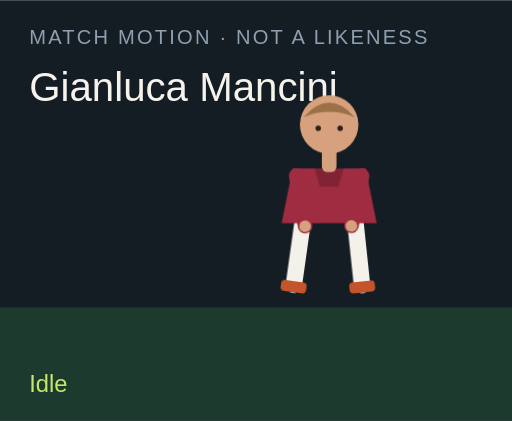
t = 0.00 s
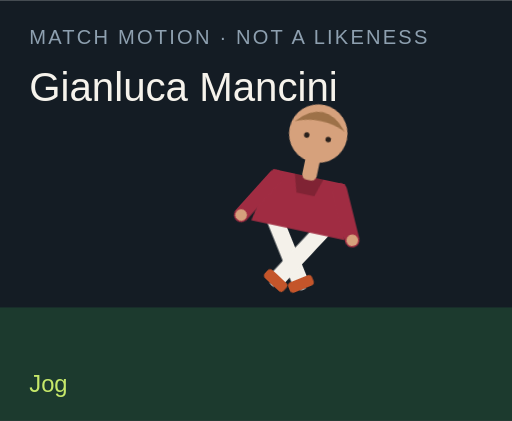
t = 1.50 s
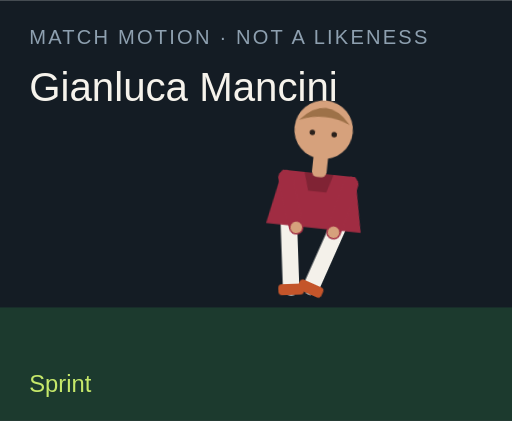
t = 3.00 s
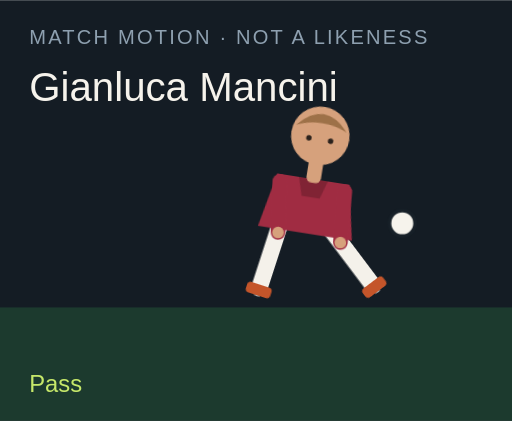
t = 4.50 s
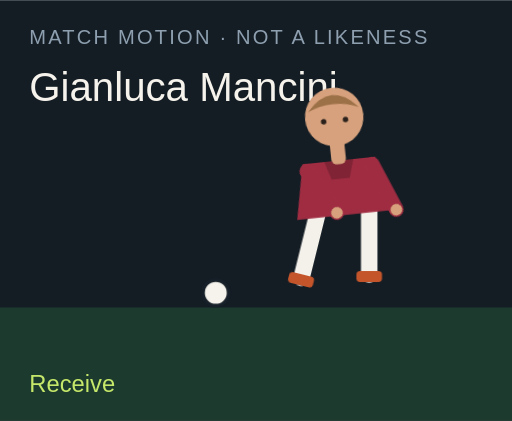
t = 6.00 s
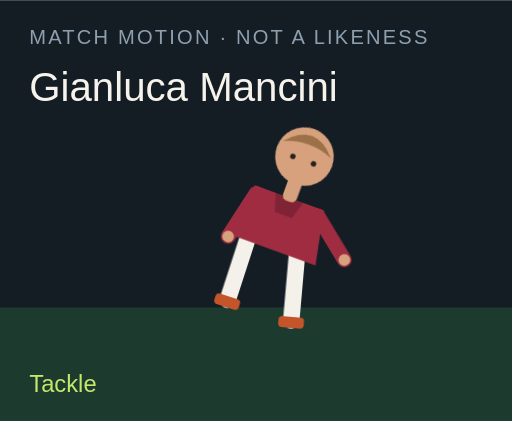
t = 7.50 s

The animated SVG that drew these frames (rendered in a browser with its animation timeline set to each time). Animation: 18 CSS @keyframes rules; one cycle of 9.00 s, repeats indefinitely.

<?xml version="1.0" encoding="UTF-8"?>
<svg xmlns="http://www.w3.org/2000/svg" viewBox="0 0 280 230" role="img">
  <style>@media (prefers-reduced-motion: reduce){animate,animateTransform{display:none}}</style>
  <rect width="280" height="230" fill="#141c24"/>
  <rect y="168" width="280" height="62" fill="#1c3a2e"/>
  <text x="16" y="24" fill="#8ea0b0" font-family="Arial,sans-serif" font-size="11" letter-spacing="1.2">MATCH MOTION · NOT A LIKENESS</text>
  <text x="16" y="55" fill="#f6f3ec" font-family="Impact,sans-serif" font-size="22">Gianluca Mancini</text>
  <circle r="7" fill="#f6f3ec" stroke="#172028" stroke-width="2" id="motion-45152" cx="150" cy="160" opacity="0">
    
    
    
  </circle>
  <g transform="translate(132 40)">
    <g id="motion-45174" transform="rotate(0 48 90)">
      
      <g id="motion-45176" transform="translate(0 0)">
        
        <g transform="translate(34 78)"><g id="motion-45178" transform="rotate(8)"><path d="M0 0 V38" stroke="#f4f1ea" stroke-width="9" stroke-linecap="round"/><rect x="-7" y="36" width="14" height="6" rx="2" fill="#c4552a"/></g></g>
        <g transform="translate(62 78)"><g id="motion-45180" transform="rotate(-6)"><path d="M0 0 V38" stroke="#f4f1ea" stroke-width="9" stroke-linecap="round"/><rect x="-7" y="36" width="14" height="6" rx="2" fill="#c4552a"/></g></g>
        <path d="M28 52 h40 l6 30 H22 Z" fill="#a02c42"/>
        <path d="M40 52 h16 l-3 10 H43 Z" fill="#000" opacity=".2"/>
        <g transform="translate(30 56)"><g id="motion-45182" transform="rotate(-10)"><path d="M0 0 V28" stroke="#a02c42" stroke-width="8" stroke-linecap="round"/><circle cx="0" cy="28" r="3.2" fill="#d6a17c"/></g></g>
        <g transform="translate(66 56)"><g id="motion-45184" transform="rotate(12)"><path d="M0 0 V28" stroke="#a02c42" stroke-width="8" stroke-linecap="round"/><circle cx="0" cy="28" r="3.2" fill="#d6a17c"/></g></g>
        <rect x="44" y="40" width="8" height="14" rx="3" fill="#d6a17c"/>
        <circle cx="48" cy="28" r="16" fill="#d6a17c"/>
        <path d="M34 24 Q48 8 62 24 Q48 18 34 24" fill="#9d7148"/>
        <circle cx="42" cy="30" r="1.5" fill="#2a211c"/><circle cx="54" cy="30" r="1.5" fill="#2a211c"/>
      </g>
    </g>
  </g>
  <text x="16" y="214" fill="#c6e86a" font-family="Arial,sans-serif" font-size="13" opacity="1" id="motion-45156">Idle</text><text x="16" y="214" fill="#c6e86a" font-family="Arial,sans-serif" font-size="13" opacity="0" id="motion-45158">Jog</text><text x="16" y="214" fill="#c6e86a" font-family="Arial,sans-serif" font-size="13" opacity="0" id="motion-45160">Sprint</text><text x="16" y="214" fill="#c6e86a" font-family="Arial,sans-serif" font-size="13" opacity="0" id="motion-45162">Dribble</text><text x="16" y="214" fill="#c6e86a" font-family="Arial,sans-serif" font-size="13" opacity="0" id="motion-45164">Pass</text><text x="16" y="214" fill="#c6e86a" font-family="Arial,sans-serif" font-size="13" opacity="0" id="motion-45166">Shoot</text><text x="16" y="214" fill="#c6e86a" font-family="Arial,sans-serif" font-size="13" opacity="0" id="motion-45168">Receive</text><text x="16" y="214" fill="#c6e86a" font-family="Arial,sans-serif" font-size="13" opacity="0" id="motion-45170">Tackle</text><text x="16" y="214" fill="#c6e86a" font-family="Arial,sans-serif" font-size="13" opacity="0" id="motion-45172">Point</text>
<style>@keyframes track-45153{0%{cx:150px}11.1%{cx:156px}22.2%{cx:164px}33.300000000000004%{cx:142px}44.4%{cx:190px}55.60000000000001%{cx:250px}66.7%{cx:118px}77.8%{cx:150px}88.9%{cx:150px}100%{cx:150px}}@keyframes track-45154{0%{cy:160px}11.1%{cy:158px}22.2%{cy:154px}33.300000000000004%{cy:156px}44.4%{cy:148px}55.60000000000001%{cy:96px}66.7%{cy:160px}77.8%{cy:160px}88.9%{cy:160px}100%{cy:160px}}@keyframes track-45155{0%{opacity:0}11.1%{opacity:0}22.2%{opacity:0}33.300000000000004%{opacity:1}44.4%{opacity:1}55.60000000000001%{opacity:1}66.7%{opacity:1}77.8%{opacity:0}88.9%{opacity:0}100%{opacity:0}}@keyframes track-45157{0%{opacity:1}11.1%{opacity:0}22.2%{opacity:0}33.300000000000004%{opacity:0}44.4%{opacity:0}55.60000000000001%{opacity:0}66.7%{opacity:0}77.8%{opacity:0}88.9%{opacity:0}100%{opacity:1}}@keyframes track-45159{0%{opacity:0}11.1%{opacity:1}22.2%{opacity:0}33.300000000000004%{opacity:0}44.4%{opacity:0}55.60000000000001%{opacity:0}66.7%{opacity:0}77.8%{opacity:0}88.9%{opacity:0}100%{opacity:0}}@keyframes track-45161{0%{opacity:0}11.1%{opacity:0}22.2%{opacity:1}33.300000000000004%{opacity:0}44.4%{opacity:0}55.60000000000001%{opacity:0}66.7%{opacity:0}77.8%{opacity:0}88.9%{opacity:0}100%{opacity:0}}@keyframes track-45163{0%{opacity:0}11.1%{opacity:0}22.2%{opacity:0}33.300000000000004%{opacity:1}44.4%{opacity:0}55.60000000000001%{opacity:0}66.7%{opacity:0}77.8%{opacity:0}88.9%{opacity:0}100%{opacity:0}}@keyframes track-45165{0%{opacity:0}11.1%{opacity:0}22.2%{opacity:0}33.300000000000004%{opacity:0}44.4%{opacity:1}55.60000000000001%{opacity:0}66.7%{opacity:0}77.8%{opacity:0}88.9%{opacity:0}100%{opacity:0}}@keyframes track-45167{0%{opacity:0}11.1%{opacity:0}22.2%{opacity:0}33.300000000000004%{opacity:0}44.4%{opacity:0}55.60000000000001%{opacity:1}66.7%{opacity:0}77.8%{opacity:0}88.9%{opacity:0}100%{opacity:0}}@keyframes track-45169{0%{opacity:0}11.1%{opacity:0}22.2%{opacity:0}33.300000000000004%{opacity:0}44.4%{opacity:0}55.60000000000001%{opacity:0}66.7%{opacity:1}77.8%{opacity:0}88.9%{opacity:0}100%{opacity:0}}@keyframes track-45171{0%{opacity:0}11.1%{opacity:0}22.2%{opacity:0}33.300000000000004%{opacity:0}44.4%{opacity:0}55.60000000000001%{opacity:0}66.7%{opacity:0}77.8%{opacity:1}88.9%{opacity:0}100%{opacity:0}}@keyframes track-45173{0%{opacity:0}11.1%{opacity:0}22.2%{opacity:0}33.300000000000004%{opacity:0}44.4%{opacity:0}55.60000000000001%{opacity:0}66.7%{opacity:0}77.8%{opacity:0}88.9%{opacity:1}100%{opacity:0}}@keyframes track-45175{0%{transform:rotate(0deg)}11.1%{transform:rotate(8deg)}22.2%{transform:rotate(16deg)}33.300000000000004%{transform:rotate(6deg)}44.4%{transform:rotate(4deg)}55.60000000000001%{transform:rotate(14deg)}66.7%{transform:rotate(-6deg)}77.8%{transform:rotate(34deg)}88.9%{transform:rotate(6deg)}100%{transform:rotate(0deg)}}@keyframes track-45177{0%{transform:translate(0px,0px)}11.1%{transform:translate(0px,-3px)}22.2%{transform:translate(0px,-6px)}33.300000000000004%{transform:translate(0px,-2px)}44.4%{transform:translate(0px,2px)}55.60000000000001%{transform:translate(0px,-4px)}66.7%{transform:translate(0px,1px)}77.8%{transform:translate(0px,10px)}88.9%{transform:translate(0px,-4px)}100%{transform:translate(0px,0px)}}@keyframes track-45179{0%{transform:rotate(8deg)}11.1%{transform:rotate(-26deg)}22.2%{transform:rotate(-42deg)}33.300000000000004%{transform:rotate(-8deg)}44.4%{transform:rotate(6deg)}55.60000000000001%{transform:rotate(12deg)}66.7%{transform:rotate(20deg)}77.8%{transform:rotate(-8deg)}88.9%{transform:rotate(4deg)}100%{transform:rotate(8deg)}}@keyframes track-45181{0%{transform:rotate(-6deg)}11.1%{transform:rotate(24deg)}22.2%{transform:rotate(38deg)}33.300000000000004%{transform:rotate(18deg)}44.4%{transform:rotate(-38deg)}55.60000000000001%{transform:rotate(-54deg)}66.7%{transform:rotate(6deg)}77.8%{transform:rotate(-22deg)}88.9%{transform:rotate(-8deg)}100%{transform:rotate(-6deg)}}@keyframes track-45183{0%{transform:rotate(-10deg)}11.1%{transform:rotate(24deg)}22.2%{transform:rotate(36deg)}33.300000000000004%{transform:rotate(-18deg)}44.4%{transform:rotate(10deg)}55.60000000000001%{transform:rotate(-24deg)}66.7%{transform:rotate(-30deg)}77.8%{transform:rotate(12deg)}88.9%{transform:rotate(14deg)}100%{transform:rotate(-10deg)}}@keyframes track-45185{0%{transform:rotate(12deg)}11.1%{transform:rotate(-20deg)}22.2%{transform:rotate(-32deg)}33.300000000000004%{transform:rotate(14deg)}44.4%{transform:rotate(-26deg)}55.60000000000001%{transform:rotate(18deg)}66.7%{transform:rotate(-22deg)}77.8%{transform:rotate(-6deg)}88.9%{transform:rotate(-96deg)}100%{transform:rotate(12deg)}}@media(prefers-reduced-motion:no-preference){#motion-45152{animation:track-45153 9s linear infinite both,track-45154 9s linear infinite both,track-45155 9s steps(1,end) infinite both}#motion-45156{animation:track-45157 9s steps(1,end) infinite both}#motion-45158{animation:track-45159 9s steps(1,end) infinite both}#motion-45160{animation:track-45161 9s steps(1,end) infinite both}#motion-45162{animation:track-45163 9s steps(1,end) infinite both}#motion-45164{animation:track-45165 9s steps(1,end) infinite both}#motion-45166{animation:track-45167 9s steps(1,end) infinite both}#motion-45168{animation:track-45169 9s steps(1,end) infinite both}#motion-45170{animation:track-45171 9s steps(1,end) infinite both}#motion-45172{animation:track-45173 9s steps(1,end) infinite both}#motion-45174{animation:track-45175 9s linear infinite both}#motion-45176{animation:track-45177 9s linear infinite both}#motion-45178{animation:track-45179 9s linear infinite both}#motion-45180{animation:track-45181 9s linear infinite both}#motion-45182{animation:track-45183 9s linear infinite both}#motion-45184{animation:track-45185 9s linear infinite both}}</style></svg>
